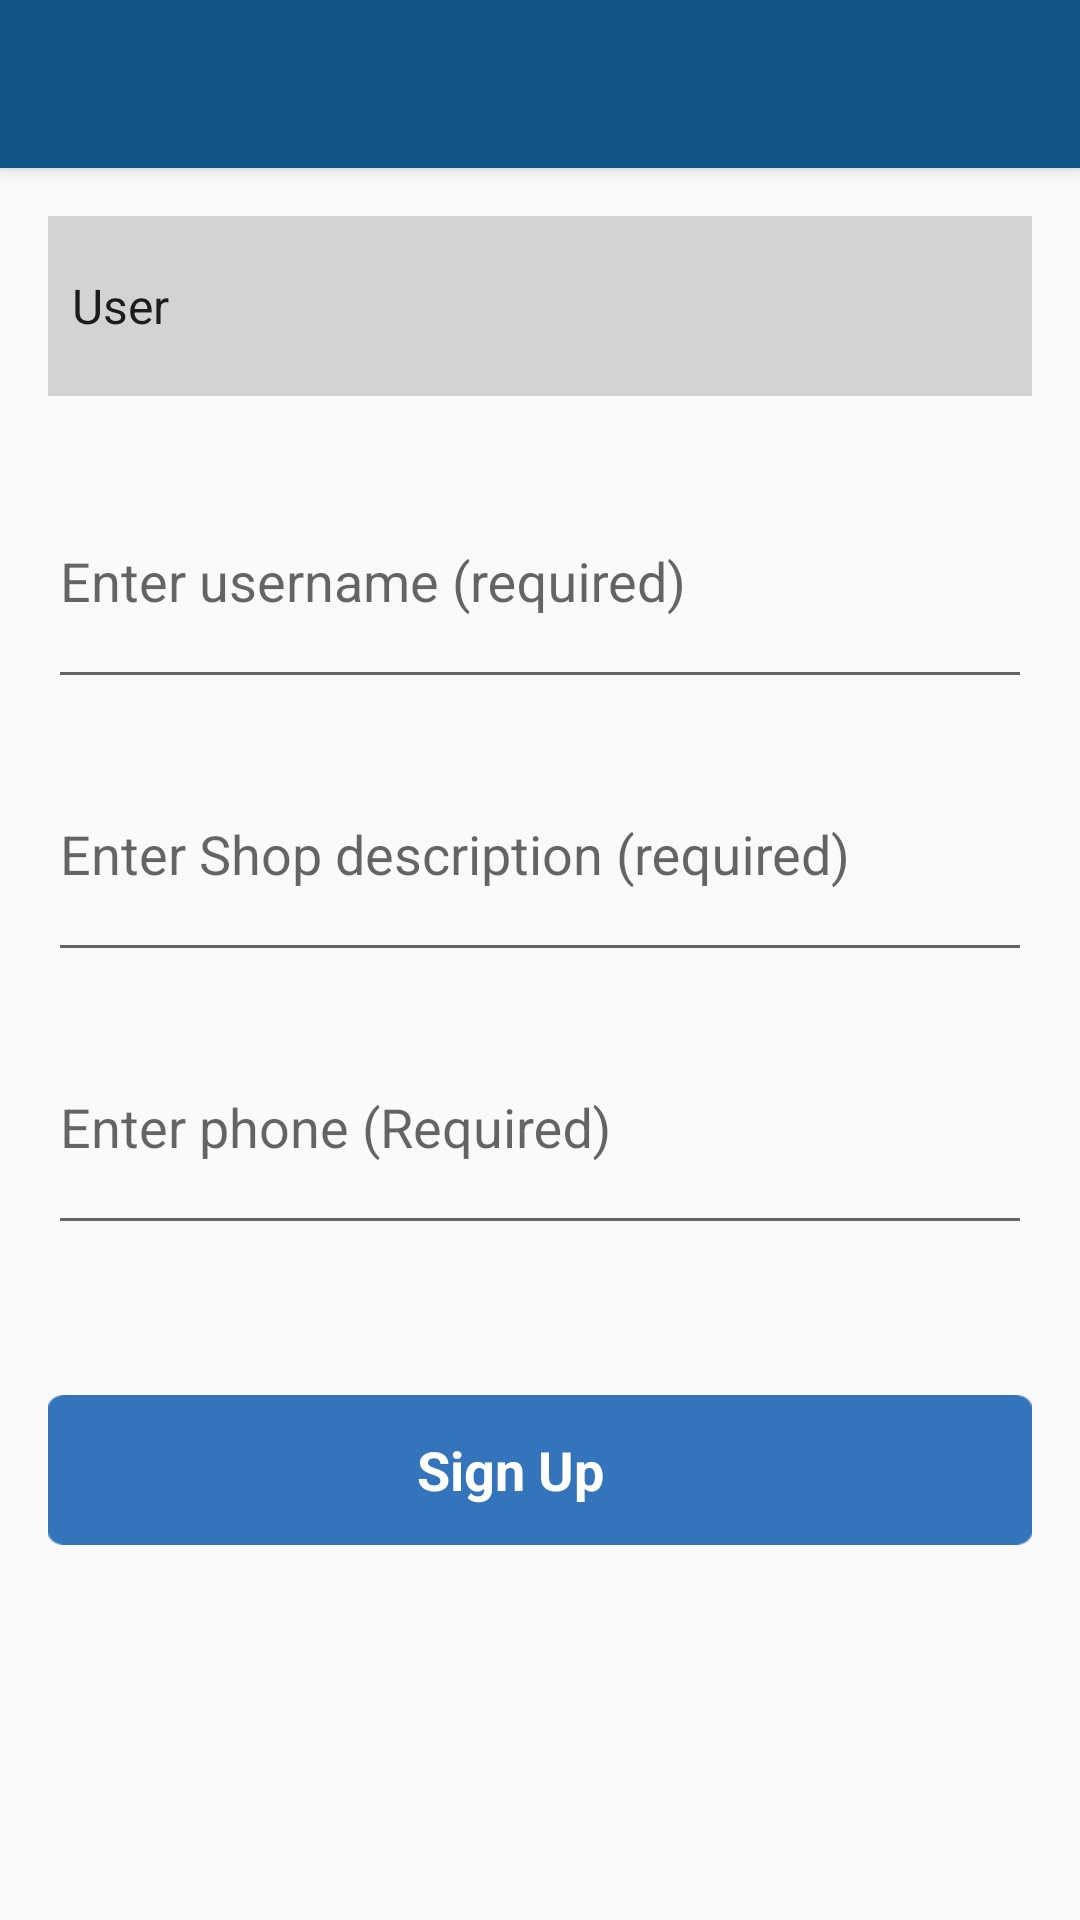

Reconstruct the res/layout file that produces this screen, plus the resources it refers to.
<!-- AndroidManifest.xml: application theme AppTheme -->
<!-- res/layout/activity_register.xml -->
<?xml version="1.0" encoding="utf-8"?>
<android.support.design.widget.CoordinatorLayout xmlns:android="http://schemas.android.com/apk/res/android"
    xmlns:app="http://schemas.android.com/apk/res-auto"
    xmlns:tools="http://schemas.android.com/tools"
    android:layout_width="match_parent"
    android:layout_height="match_parent"
    android:fitsSystemWindows="true"
    tools:context="softikoda.com.movieshare.Register">

    <android.support.design.widget.AppBarLayout
        android:layout_width="match_parent"
        android:layout_height="wrap_content"
        android:theme="@style/AppTheme.AppBarOverlay">

        <android.support.v7.widget.Toolbar
            android:id="@+id/toolbar"
            android:layout_width="match_parent"
            android:layout_height="?attr/actionBarSize"
            android:background="@color/colorPrimary"
            android:titleTextColor="@color/Black"
            app:popupTheme="@style/AppTheme.PopupOverlay" />

    </android.support.design.widget.AppBarLayout>

    <include layout="@layout/content_register" />


</android.support.design.widget.CoordinatorLayout>
<!-- res/layout/content_register.xml (included above) -->
<?xml version="1.0" encoding="utf-8"?>
<RelativeLayout xmlns:android="http://schemas.android.com/apk/res/android"
    xmlns:app="http://schemas.android.com/apk/res-auto"
    xmlns:tools="http://schemas.android.com/tools"
    android:layout_width="match_parent"
    android:layout_height="match_parent"
    android:paddingBottom="@dimen/activity_vertical_margin"
    android:paddingLeft="@dimen/activity_horizontal_margin"
    android:paddingRight="@dimen/activity_horizontal_margin"
    android:paddingTop="@dimen/activity_vertical_margin"
    app:layout_behavior="@string/appbar_scrolling_view_behavior"
    tools:context="softikoda.com.movieshare.Register"
    tools:showIn="@layout/activity_register">
    <ScrollView
        android:layout_width="wrap_content"
        android:layout_height="wrap_content">

    <RelativeLayout
        android:layout_width="wrap_content"
        android:layout_height="wrap_content">

    <Spinner
        android:layout_height="60dp"
        style="@style/button"
        android:layout_width="match_parent"
        android:background="@color/LightGrey"
        android:entries="@array/userType"
        android:id="@+id/user_type"
        />
    <android.support.design.widget.TextInputLayout
        android:id="@+id/input_layout_username"
        android:layout_width="match_parent"
        android:layout_height="wrap_content"
        android:layout_marginTop="10dp"
        android:layout_below="@id/user_type">
    <EditText
        android:layout_width="match_parent"
        android:layout_height="80dp"
        android:layout_marginTop="10dp"
        android:id="@+id/Register_Username"
        android:hint="Enter username (required)"
        android:layout_weight="1" />
</android.support.design.widget.TextInputLayout>
    <android.support.design.widget.TextInputLayout
        android:id="@+id/input_layout_shop_description"
        android:layout_width="match_parent"
        android:layout_below="@+id/input_layout_username"
        android:layout_height="wrap_content">
    <EditText
        android:layout_width="match_parent"
        android:layout_height="wrap_content"
        android:minHeight="80dp"
        android:textColor="@color/colorPrimaryDark"
        android:layout_marginTop="10dp"
        android:id="@+id/Shop_description"
        android:hint="Enter Shop description (required)"
        android:layout_weight="1" />

    </android.support.design.widget.TextInputLayout>

    <android.support.design.widget.TextInputLayout
        android:id="@+id/input_layout_phone"
        android:layout_width="match_parent"
        android:layout_below="@+id/input_layout_shop_description"
        android:layout_height="wrap_content">

        <EditText
        android:layout_width="match_parent"
        android:layout_height="80dp"
        android:inputType="phone"
            android:textColor="@color/colorPrimaryDark"
        android:ems="10"
        android:hint="Enter phone (Required)"
        android:maxLength="10"
        android:id="@+id/Register_Phone"
        android:layout_marginTop="30dp"
        android:layout_alignParentLeft="true"
        android:layout_alignParentStart="true" />
</android.support.design.widget.TextInputLayout>

    <Button
        android:layout_width="match_parent"
        android:layout_height="50dp"
        android:text="Sign Up "
        android:textColor="@color/white"
        android:textStyle="bold"
        style="@style/button"
        android:layout_marginTop="50dp"
        android:id="@+id/Register_Save"
        android:layout_below="@+id/input_layout_phone"
        android:layout_centerHorizontal="true" />
    </RelativeLayout>
    </ScrollView>
</RelativeLayout>
<!-- resources referenced by this layout -->
<resources>
  <string-array name="userType">
          <item>User</item>
          <item>Shop Owner</item>
      </string-array>
  <color name="Black">#000000</color>
  <color name="LightGrey">#D3D3D3</color>
  <color name="colorPrimary">#125688</color>
  <color name="colorPrimaryDark">#125688</color>
  <color name="white">#ffffff</color>
  <dimen name="activity_horizontal_margin">16dp</dimen>
  <dimen name="activity_vertical_margin">16dp</dimen>
  <style name="AppTheme.AppBarOverlay" parent="ThemeOverlay.AppCompat.Dark.ActionBar" />
  <style name="AppTheme.PopupOverlay" parent="ThemeOverlay.AppCompat.Light" />
  <style name="button" parent="android:Widget.Button">
          <item name="android:textColor">@color/Black</item>
          <item name="android:textSize">@dimen/txt_18sp</item>
          <item name="android:background">@drawable/green_btn</item>
  
          <item name="android:paddingBottom">@dimen/pad_10dp</item>
          <item name="android:paddingRight">@dimen/pad_15dp</item>
          <item name="android:paddingTop">@dimen/pad_10dp</item>
  
      </style>
  <style name="AppTheme" parent="Theme.AppCompat.Light.DarkActionBar">
          
          <item name="colorPrimary">@color/colorPrimary</item>
          <item name="colorPrimaryDark">@color/colorPrimaryDark</item>
          <item name="colorAccent">@color/colorAccent</item>
      </style>
  <dimen name="txt_18sp">18sp</dimen>
  <!-- drawable green_btn: png bitmap (drawable, 3986 bytes) -->
  <dimen name="pad_10dp">10dp</dimen>
  <dimen name="pad_15dp">15dp</dimen>
  <color name="colorAccent">#4666af</color>
</resources>
